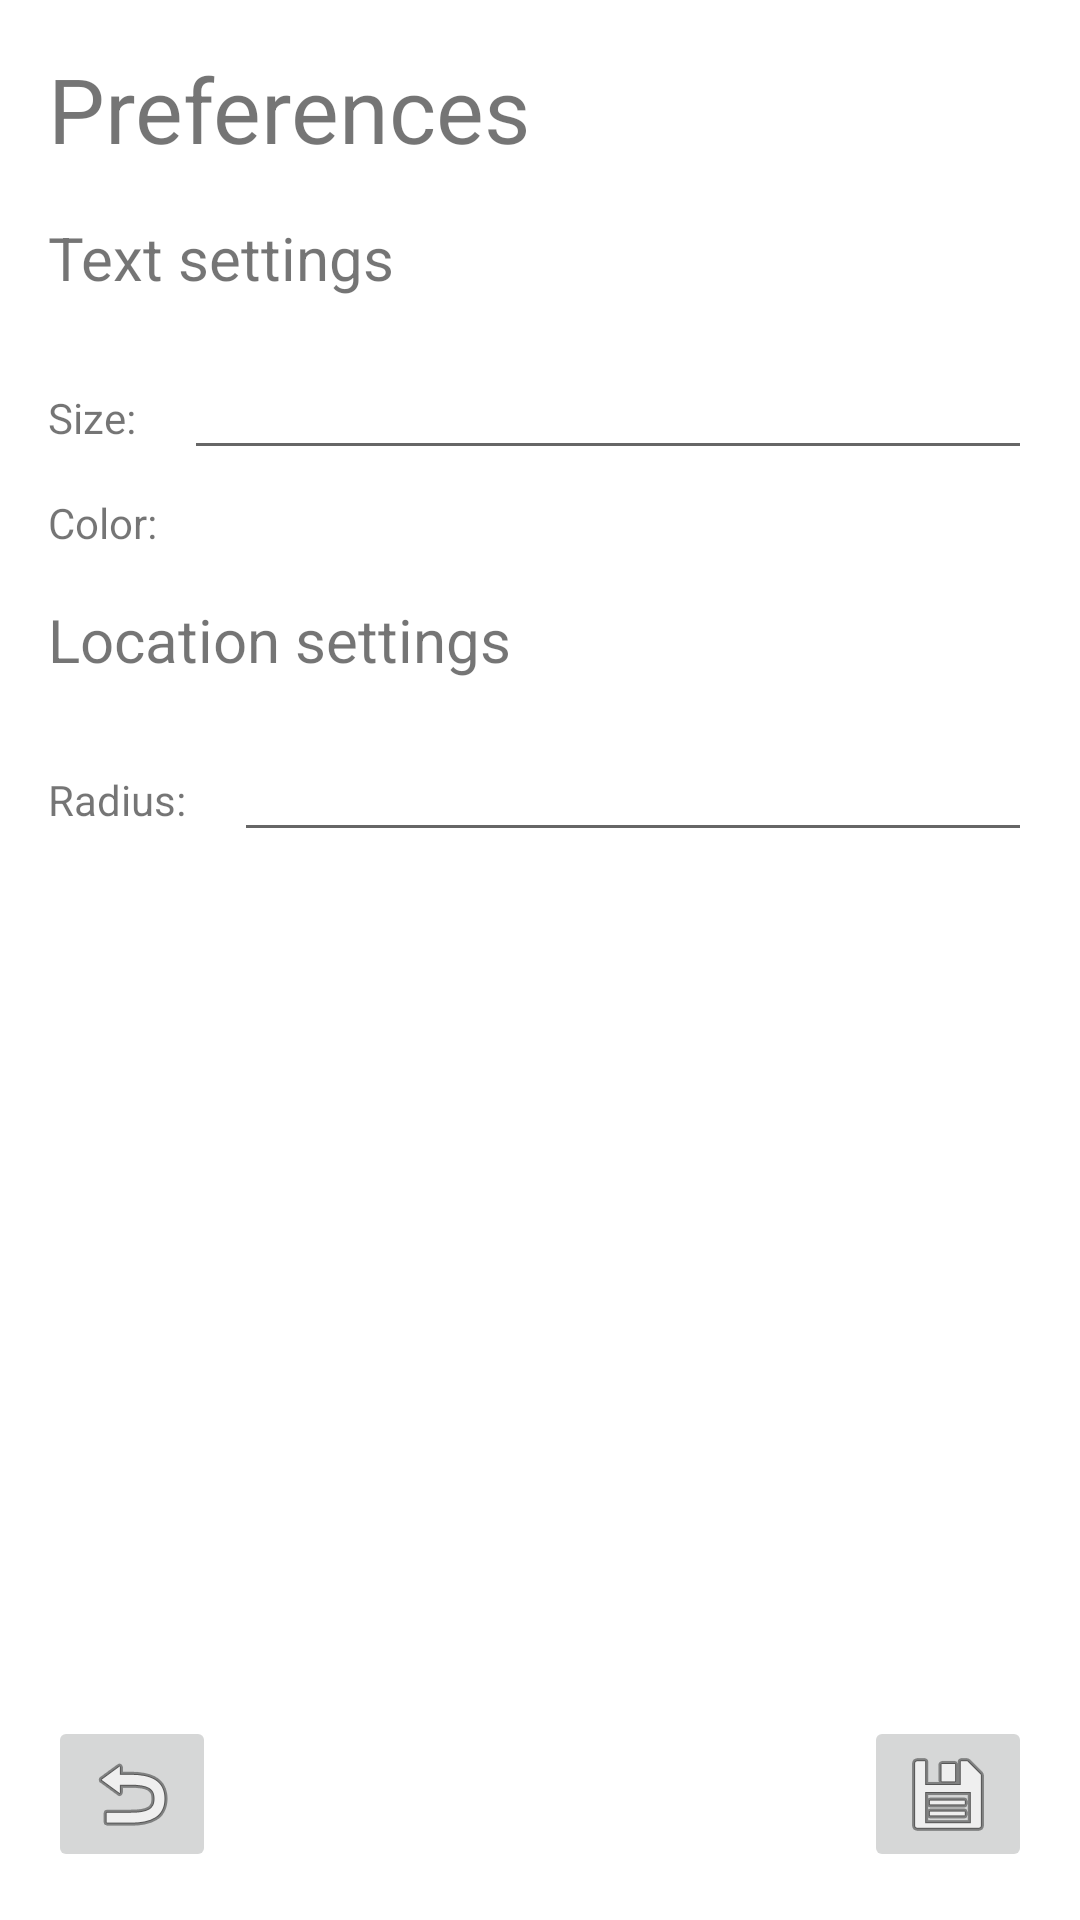

Android layout source for this screen:
<!-- AndroidManifest.xml: application theme Theme.TravellerApp -->
<!-- res/layout/activity_preferences.xml -->
<?xml version="1.0" encoding="utf-8"?>
<androidx.constraintlayout.widget.ConstraintLayout xmlns:android="http://schemas.android.com/apk/res/android"
    xmlns:app="http://schemas.android.com/apk/res-auto"
    xmlns:tools="http://schemas.android.com/tools"
    android:layout_width="match_parent"
    android:layout_height="match_parent"
    tools:context=".PreferencesActivity">

    <ImageButton
        android:id="@+id/imageButton"
        android:layout_width="wrap_content"
        android:layout_height="wrap_content"
        android:layout_marginStart="16dp"
        android:layout_marginBottom="16dp"
        android:onClick="returnPressed"
        app:layout_constraintBottom_toBottomOf="parent"
        app:layout_constraintStart_toStartOf="parent"
        app:srcCompat="@android:drawable/ic_menu_revert" />

    <ImageButton
        android:id="@+id/imageButton3"
        android:layout_width="wrap_content"
        android:layout_height="wrap_content"
        android:layout_marginEnd="16dp"
        android:layout_marginBottom="16dp"
        app:layout_constraintBottom_toBottomOf="parent"
        app:layout_constraintEnd_toEndOf="parent"
        app:srcCompat="@android:drawable/ic_menu_save" />

    <TextView
        android:id="@+id/preferences"
        android:layout_width="0dp"
        android:layout_height="wrap_content"
        android:layout_marginStart="16dp"
        android:layout_marginTop="16dp"
        android:layout_marginEnd="16dp"
        android:text="Preferences"
        android:textSize="30sp"
        app:layout_constraintEnd_toEndOf="parent"
        app:layout_constraintStart_toStartOf="parent"
        app:layout_constraintTop_toTopOf="parent" />

    <TextView
        android:id="@+id/textView2"
        android:layout_width="0dp"
        android:layout_height="wrap_content"
        android:layout_marginStart="16dp"
        android:layout_marginTop="16dp"
        android:layout_marginEnd="16dp"
        android:text="Text settings"
        android:textSize="20sp"
        app:layout_constraintEnd_toEndOf="parent"
        app:layout_constraintStart_toStartOf="parent"
        app:layout_constraintTop_toBottomOf="@+id/preferences" />

    <TextView
        android:id="@+id/textView5"
        android:layout_width="0dp"
        android:layout_height="wrap_content"
        android:layout_marginStart="16dp"
        android:layout_marginTop="16dp"
        android:layout_marginEnd="16dp"
        android:text="Location settings"
        android:textSize="20sp"
        app:layout_constraintEnd_toEndOf="parent"
        app:layout_constraintHorizontal_bias="0.0"
        app:layout_constraintStart_toStartOf="parent"
        app:layout_constraintTop_toBottomOf="@+id/textView4" />

    <TextView
        android:id="@+id/textView3"
        android:layout_width="wrap_content"
        android:layout_height="wrap_content"
        android:layout_marginStart="16dp"
        android:text="Size:"
        app:layout_constraintBaseline_toBaselineOf="@+id/editTextNumber"
        app:layout_constraintStart_toStartOf="parent" />

    <EditText
        android:id="@+id/editTextNumber"
        android:layout_width="0dp"
        android:layout_height="wrap_content"
        android:layout_marginStart="16dp"
        android:layout_marginTop="16dp"
        android:layout_marginEnd="16dp"
        android:ems="10"
        android:inputType="number"
        app:layout_constraintEnd_toEndOf="parent"
        app:layout_constraintStart_toEndOf="@+id/textView3"
        app:layout_constraintTop_toBottomOf="@+id/textView2" />

    <EditText
        android:id="@+id/editTextNumber2"
        android:layout_width="0dp"
        android:layout_height="wrap_content"
        android:layout_marginStart="16dp"
        android:layout_marginTop="16dp"
        android:layout_marginEnd="16dp"
        android:ems="10"
        android:inputType="number"
        app:layout_constraintEnd_toEndOf="parent"
        app:layout_constraintHorizontal_bias="1.0"
        app:layout_constraintStart_toEndOf="@+id/textView7"
        app:layout_constraintTop_toBottomOf="@+id/textView5" />

    <TextView
        android:id="@+id/textView4"
        android:layout_width="wrap_content"
        android:layout_height="wrap_content"
        android:layout_marginStart="16dp"
        android:layout_marginTop="16dp"
        android:text="Color:"
        app:layout_constraintStart_toStartOf="parent"
        app:layout_constraintTop_toBottomOf="@+id/textView3" />

    <TextView
        android:id="@+id/textView7"
        android:layout_width="wrap_content"
        android:layout_height="wrap_content"
        android:layout_marginStart="16dp"
        android:text="Radius:"
        app:layout_constraintBaseline_toBaselineOf="@+id/editTextNumber2"
        app:layout_constraintStart_toStartOf="parent" />
</androidx.constraintlayout.widget.ConstraintLayout>
<!-- resources referenced by this layout -->
<resources>
  <style name="Theme.TravellerApp" parent="Theme.MaterialComponents.DayNight.DarkActionBar">
          
          <item name="colorPrimary">@color/purple_500</item>
          <item name="colorPrimaryVariant">@color/purple_700</item>
          <item name="colorOnPrimary">@color/white</item>
          
          <item name="colorSecondary">@color/teal_200</item>
          <item name="colorSecondaryVariant">@color/teal_700</item>
          <item name="colorOnSecondary">@color/black</item>
          
          <item name="android:statusBarColor" tools:targetApi="l">?attr/colorPrimaryVariant</item>
          
      </style>
  <!-- not gathered from this repository: default colours our renderer supplied (Android Studio template values) -->
  <color name="purple_500">#FF6200EE</color>
  <color name="purple_700">#FF3700B3</color>
  <color name="teal_200">#FF03DAC5</color>
  <color name="teal_700">#FF018786</color>
  <color name="black">#FF000000</color>
  <color name="white">#FFFFFFFF</color>
</resources>
